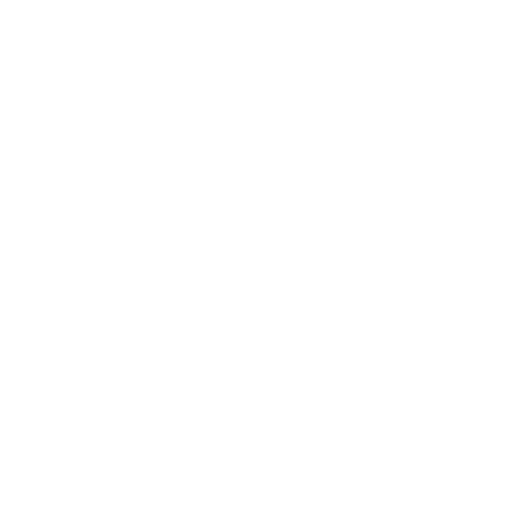
t = 0.00 s
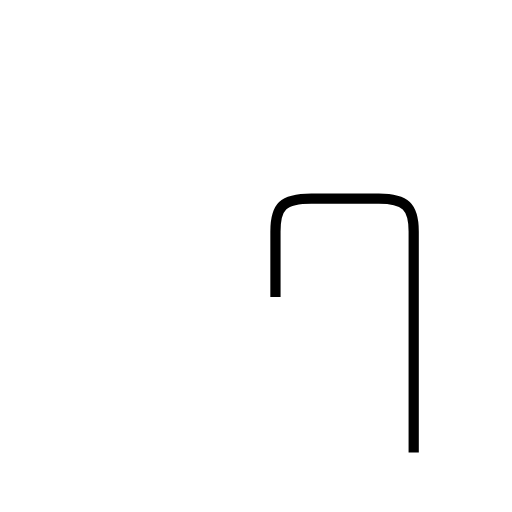
t = 1.37 s
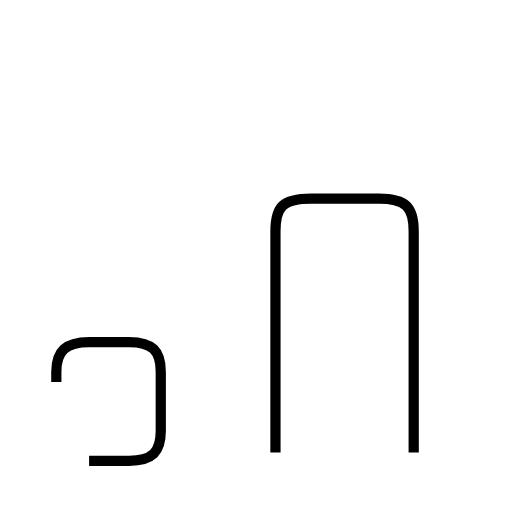
t = 2.71 s
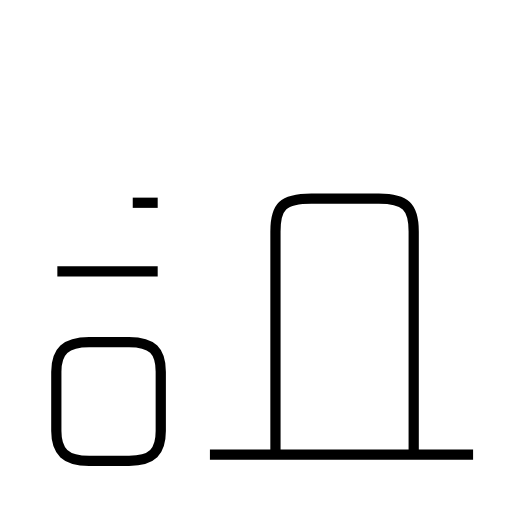
t = 4.15 s
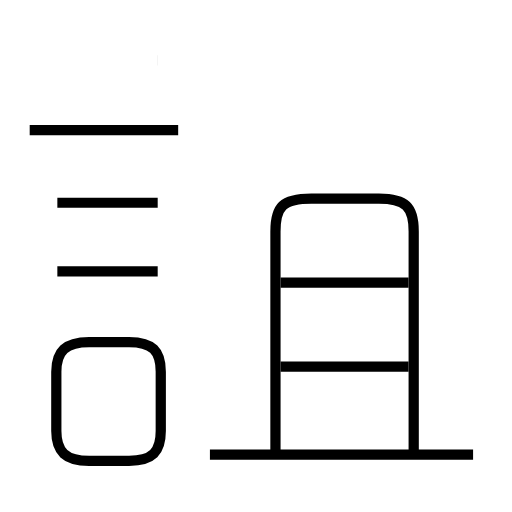
t = 5.55 s
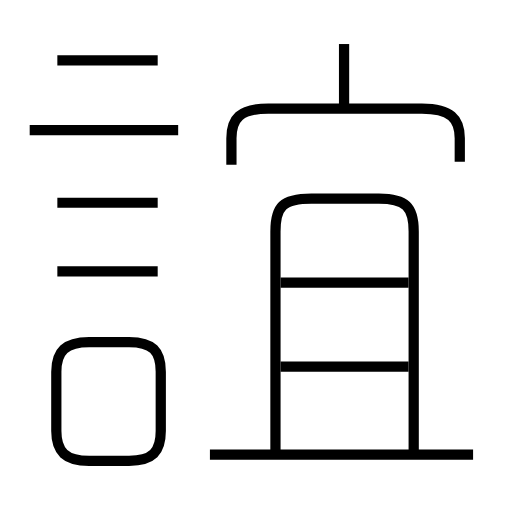
t = 6.95 s

The animated SVG that drew these frames (rendered in a browser with its animation timeline set to each time). Animation: 11 SMIL elements (animate=11); one cycle of 6.95 s.

<?xml version='1.0' encoding='utf-8'?>
<svg viewBox="0.0 -6.0 50.0 50.0" version="1.1" xmlns="http://www.w3.org/2000/svg"><rect x="-1000" y="-1000" width="2000" height="2000" stroke="white" fill="white" /><g style="fill:none;stroke:#000000;stroke-width:1"><path d="M 40.4 0.2 L 40.4 -21.4 C 40.4 -23.8 39.6 -24.6 37.0 -24.6 L 30.4 -24.6 C 27.6 -24.6 26.9 -23.8 26.9 -21.4 L 26.9 0.2 " transform="translate(0.0 38.0)" stroke-dasharray="60.92631836816054" stroke-dashoffset="60.92631836816054"><animate attributeName="stroke-dashoffset" from="60.92631836816054" to="0" dur="1.827789551044816s" begin="0s; anim_end.end" fill="freeze" id="anim0" /></path><path d="M 8.7 1.0 L 12.6 1.0 C 14.9 1.0 15.7 0.1 15.7 -1.9 L 15.7 -7.7 C 15.7 -9.7 14.9 -10.6 12.6 -10.6 L 8.7 -10.6 C 6.4 -10.6 5.5 -9.7 5.5 -7.7 L 5.5 -1.9 C 5.5 0.1 6.4 1.0 8.7 1.0 Z " transform="translate(0.0 38.0)" stroke-dasharray="39.303184046574415" stroke-dashoffset="39.303184046574415"><animate attributeName="stroke-dashoffset" from="39.303184046574415" to="0" dur="1.1790955213972325s" begin="anim0.end" fill="freeze" id="anim1" /></path><path d="M 15.4 -17.5 L 5.6 -17.5 " transform="translate(0.0 38.0)" stroke-dasharray="9.8" stroke-dashoffset="9.8"><animate attributeName="stroke-dashoffset" from="9.8" to="0" dur="0.294s" begin="anim1.end" fill="freeze" id="anim2" /></path><path d="M 46.2 0.4 L 20.5 0.4 " transform="translate(0.0 38.0)" stroke-dasharray="25.700000000000003" stroke-dashoffset="25.700000000000003"><animate attributeName="stroke-dashoffset" from="25.700000000000003" to="0" dur="0.771s" begin="anim2.end" fill="freeze" id="anim3" /></path><path d="M 15.4 -24.2 L 5.6 -24.2 " transform="translate(0.0 38.0)" stroke-dasharray="9.8" stroke-dashoffset="9.8"><animate attributeName="stroke-dashoffset" from="9.8" to="0" dur="0.294s" begin="anim3.end" fill="freeze" id="anim4" /></path><path d="M 39.9 -8.2 L 27.4 -8.2 " transform="translate(0.0 38.0)" stroke-dasharray="12.5" stroke-dashoffset="12.5"><animate attributeName="stroke-dashoffset" from="12.5" to="0" dur="0.375s" begin="anim4.end" fill="freeze" id="anim5" /></path><path d="M 17.4 -31.3 L 2.9 -31.3 " transform="translate(0.0 38.0)" stroke-dasharray="14.499999999999998" stroke-dashoffset="14.499999999999998"><animate attributeName="stroke-dashoffset" from="14.499999999999998" to="0" dur="0.43499999999999994s" begin="anim5.end" fill="freeze" id="anim6" /></path><path d="M 39.9 -16.4 L 27.4 -16.4 " transform="translate(0.0 38.0)" stroke-dasharray="12.5" stroke-dashoffset="12.5"><animate attributeName="stroke-dashoffset" from="12.5" to="0" dur="0.375s" begin="anim6.end" fill="freeze" id="anim7" /></path><path d="M 15.4 -38.1 L 5.6 -38.1 " transform="translate(0.0 38.0)" stroke-dasharray="9.8" stroke-dashoffset="9.8"><animate attributeName="stroke-dashoffset" from="9.8" to="0" dur="0.294s" begin="anim7.end" fill="freeze" id="anim8" /></path><path d="M 22.6 -27.9 L 22.6 -30.5 C 22.6 -32.4 23.4 -33.4 26.2 -33.4 L 41.2 -33.4 C 44.0 -33.4 44.9 -32.4 44.9 -30.5 L 44.9 -28.2 " transform="translate(0.0 38.0)" stroke-dasharray="30.704093096367046" stroke-dashoffset="30.704093096367046"><animate attributeName="stroke-dashoffset" from="30.704093096367046" to="0" dur="0.9211227928910114s" begin="anim8.end" fill="freeze" id="anim9" /></path><path d="M 33.6 -33.6 L 33.6 -39.7" transform="translate(0.0 38.0)" stroke-dasharray="6.100000000000001" stroke-dashoffset="6.100000000000001"><animate attributeName="stroke-dashoffset" from="6.100000000000001" to="0" dur="0.18300000000000002s" begin="anim9.end" fill="freeze" id="anim_end" /></path></g></svg>
